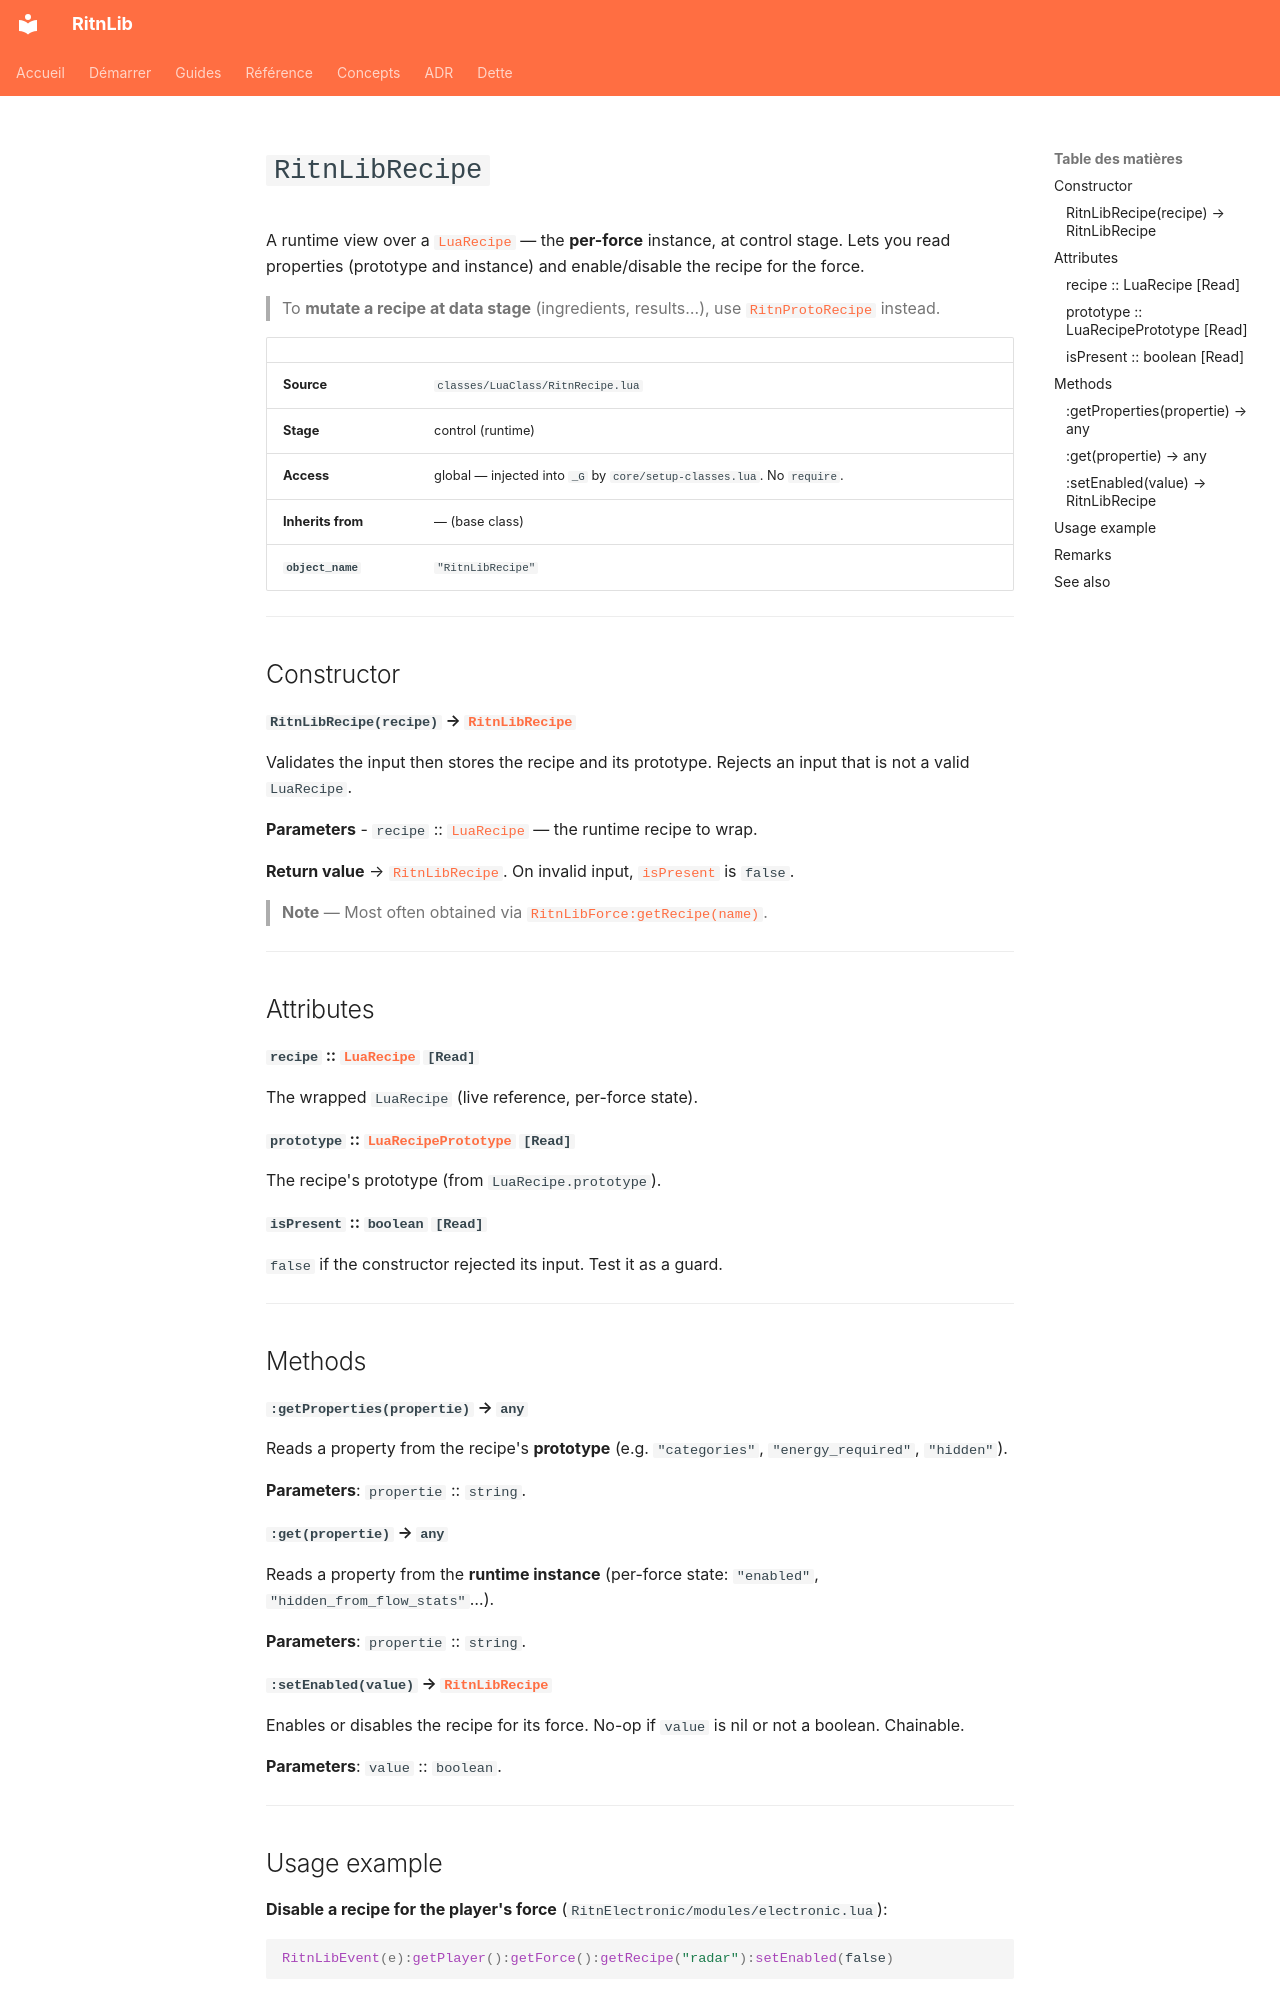

repository: RitnDev/RitnLib · page: reference/runtime/RitnLibRecipe.en/index.html · generator: mkdocs

---
title: RitnLibRecipe
type: reference
lang: en
---

# `RitnLibRecipe`


A runtime view over a [`LuaRecipe`](https://lua-api.factorio.com/latest/classes/LuaRecipe.html) — the **per-force** instance, at control stage. Lets you read properties (prototype and instance) and enable/disable the recipe for the force.

> To **mutate a recipe at data stage** (ingredients, results…), use [`RitnProtoRecipe`](../prototype/RitnProtoRecipe.md) instead.

| | |
|---|---|
| **Source** | `classes/LuaClass/RitnRecipe.lua` |
| **Stage** | control (runtime) |
| **Access** | global — injected into `_G` by `core/setup-classes.lua`. No `require`. |
| **Inherits from** | — (base class) |
| **`object_name`** | `"RitnLibRecipe"` |

---

## Constructor

#### `RitnLibRecipe(recipe)` → [`RitnLibRecipe`](RitnLibRecipe.md)

Validates the input then stores the recipe and its prototype. Rejects an input that is not a valid `LuaRecipe`.

**Parameters**
- `recipe` :: [`LuaRecipe`](https://lua-api.factorio.com/latest/classes/LuaRecipe.html) — the runtime recipe to wrap.

**Return value** → [`RitnLibRecipe`](RitnLibRecipe.md). On invalid input, [`isPresent`](#ispresent-boolean-read) is `false`.

> **Note** — Most often obtained via [`RitnLibForce:getRecipe(name)`](RitnLibForce.md#getreciperecipe_name-ritnlibrecipe).

---

## Attributes

#### `recipe` :: [`LuaRecipe`](https://lua-api.factorio.com/latest/classes/LuaRecipe.html) `[Read]`
The wrapped `LuaRecipe` (live reference, per-force state).

#### `prototype` :: [`LuaRecipePrototype`](https://lua-api.factorio.com/latest/classes/LuaRecipePrototype.html) `[Read]`
The recipe's prototype (from `LuaRecipe.prototype`).

#### `isPresent` :: `boolean` `[Read]`
`false` if the constructor rejected its input. Test it as a guard.

---

## Methods

#### `:getProperties(propertie)` → `any`
Reads a property from the recipe's **prototype** (e.g. `"categories"`, `"energy_required"`, `"hidden"`).

**Parameters**: `propertie` :: `string`.

#### `:get(propertie)` → `any`
Reads a property from the **runtime instance** (per-force state: `"enabled"`, `"hidden_from_flow_stats"`…).

**Parameters**: `propertie` :: `string`.

#### `:setEnabled(value)` → [`RitnLibRecipe`](RitnLibRecipe.md)
Enables or disables the recipe for its force. No-op if `value` is nil or not a boolean. Chainable.

**Parameters**: `value` :: `boolean`.

---
